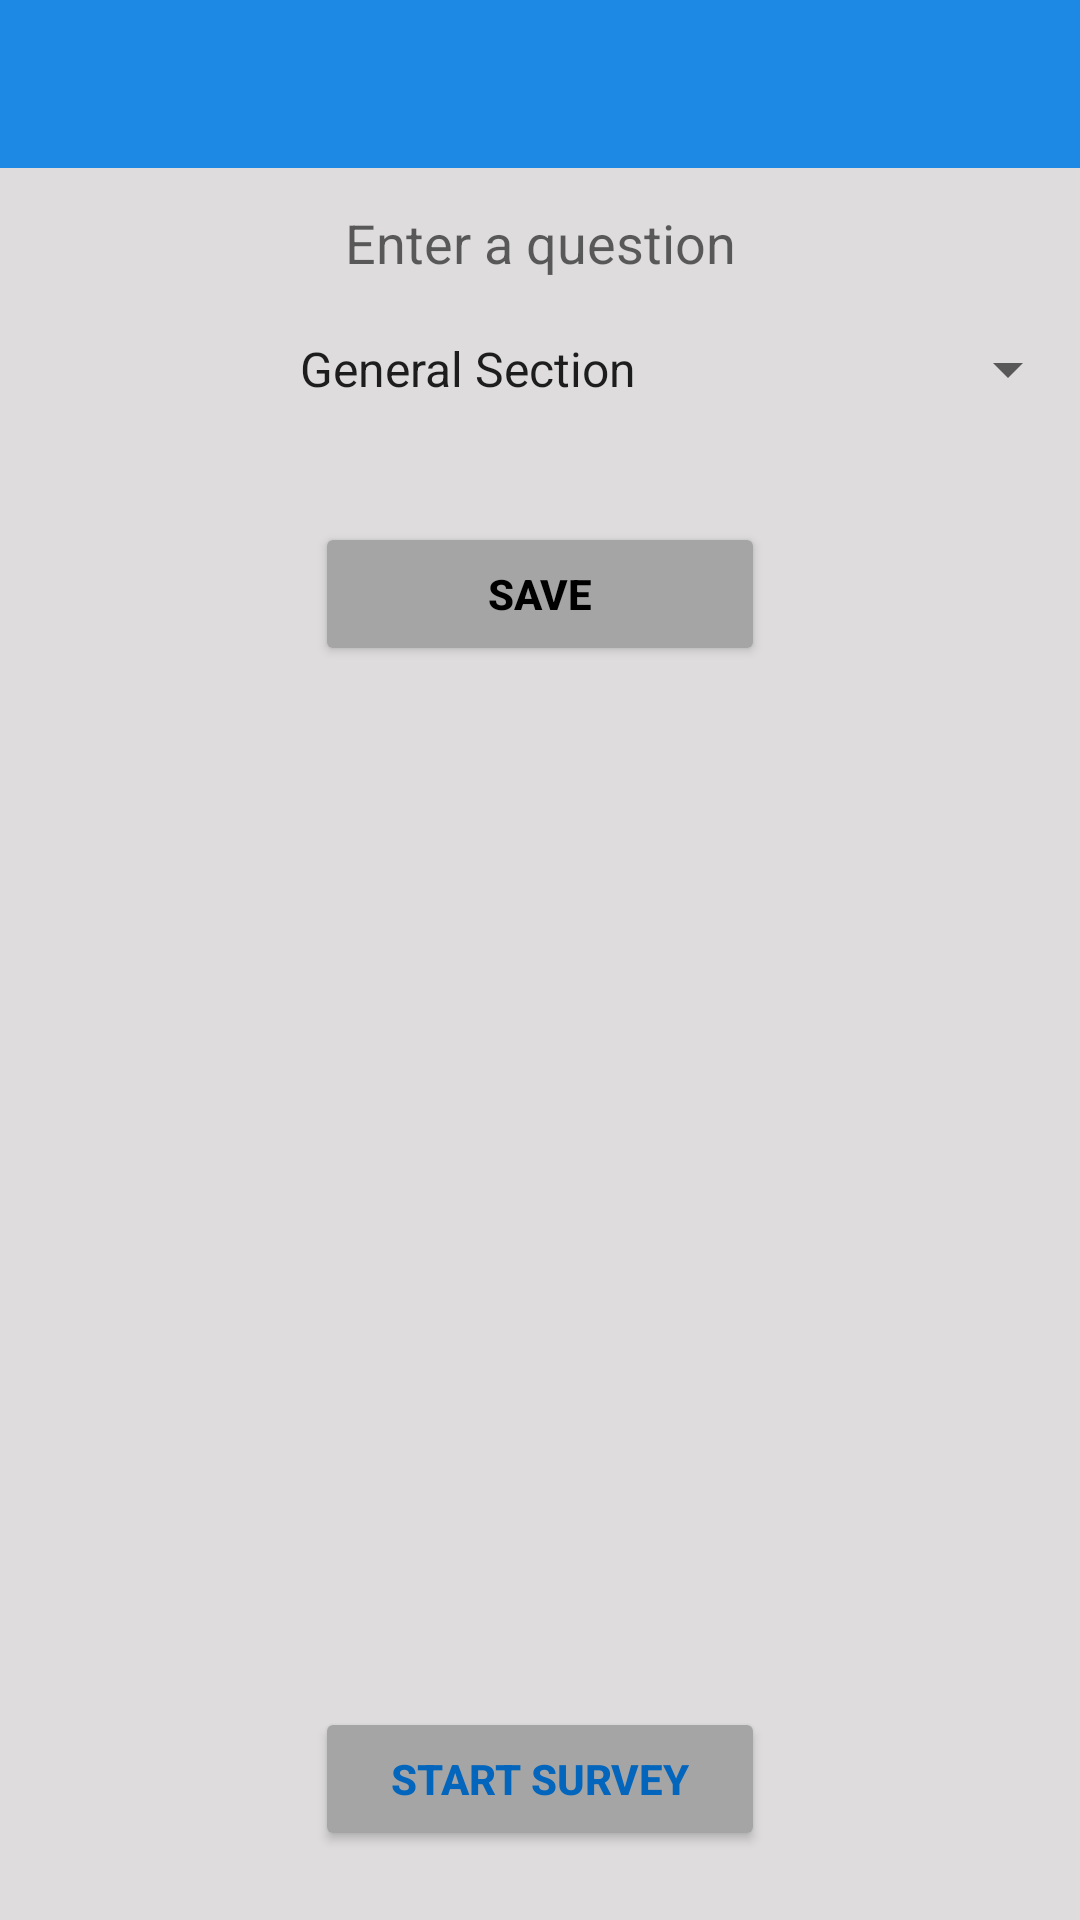

Here is an Android app screen rendered from its layout file. Give the layout XML and the strings, colors and styles it references.
<!-- AndroidManifest.xml: application theme AppTheme -->
<!-- res/layout/activity_main.xml -->
<?xml version="1.0" encoding="utf-8"?>
<RelativeLayout xmlns:android="http://schemas.android.com/apk/res/android"
    xmlns:app="http://schemas.android.com/apk/res-auto"
    xmlns:tools="http://schemas.android.com/tools"
    android:layout_width="match_parent"
    android:background="@color/dark_gray"
    android:layout_height="match_parent"
    tools:context="ke.co.stashare.syncsample.ui.MainActivity">

    <android.support.v7.widget.Toolbar
        android:id="@+id/toolbar"
        android:layout_width="match_parent"
        android:layout_height="?attr/actionBarSize"
        android:background="?attr/colorPrimary"
        app:popupTheme="@style/ThemeOverlay.AppCompat.Light" />


    <EditText
        android:layout_below="@id/toolbar"
        android:id="@+id/editQsn"
        android:layout_width="match_parent"
        android:layout_marginEnd="5dp"
        android:textAlignment="center"
        android:layout_marginTop="5dp"
        android:layout_height="40dp"
        android:background="@drawable/rounded_corner1"
        android:ems="10"
        android:inputType="textPersonName"
        android:hint="Enter a question"
        android:layout_marginStart="5dp" />

    <Spinner
        android:id="@+id/spinnerSections"
        android:layout_marginTop="10dp"
        android:textAlignment="center"
        android:layout_width="match_parent"
        android:layout_height="wrap_content"
        android:layout_below="@id/editQsn"
        android:entries="@array/survey_sections">

    </Spinner>

    <Button
        android:id="@+id/saveBtn"
        android:layout_width="150dp"
        android:layout_height="wrap_content"
        android:textStyle="bold"
        android:text="save"
        android:textColor="@android:color/background_dark"
        android:theme="@style/Button"
        android:layout_below="@+id/spinnerSections"
        android:layout_centerHorizontal="true"
        android:layout_marginTop="39dp" />

    <Button
        android:id="@+id/startSurvey"
        android:layout_width="150dp"
        android:layout_height="wrap_content"
        android:textColor="@color/colorPrimaryDark"
        android:textStyle="bold"
        android:theme="@style/Button"
        android:layout_alignParentBottom="true"
        android:layout_centerHorizontal="true"
        android:layout_marginBottom="23dp"
        android:text="Start Survey" />


</RelativeLayout>
<!-- resources referenced by this layout -->
<resources>
  <string-array name="survey_sections">
          <item>General Section</item>
          <item>Personal Information</item>
          <item>Education Section</item>
          <item>Employment Section</item>
      </string-array>
  <color name="colorPrimaryDark">#0366bc</color>
  <color name="dark_gray">#dedcdc</color>
  <style name="Button" parent="Theme.AppCompat">
          <item name="colorControlHighlight">@color/dark_gray</item>
          <item name="colorButtonNormal">@color/gray</item>
      </style>
  <style name="AppTheme" parent="Theme.AppCompat.Light.NoActionBar">
          
          <item name="colorPrimary">@color/colorPrimary</item>
          <item name="colorPrimaryDark">@color/colorPrimaryDark</item>
          <item name="colorAccent">@color/colorAccent</item>
      </style>
  <color name="gray">#a6a5a5</color>
  <color name="colorPrimary">#1e88e5</color>
  <color name="colorAccent">#FF4081</color>
</resources>
